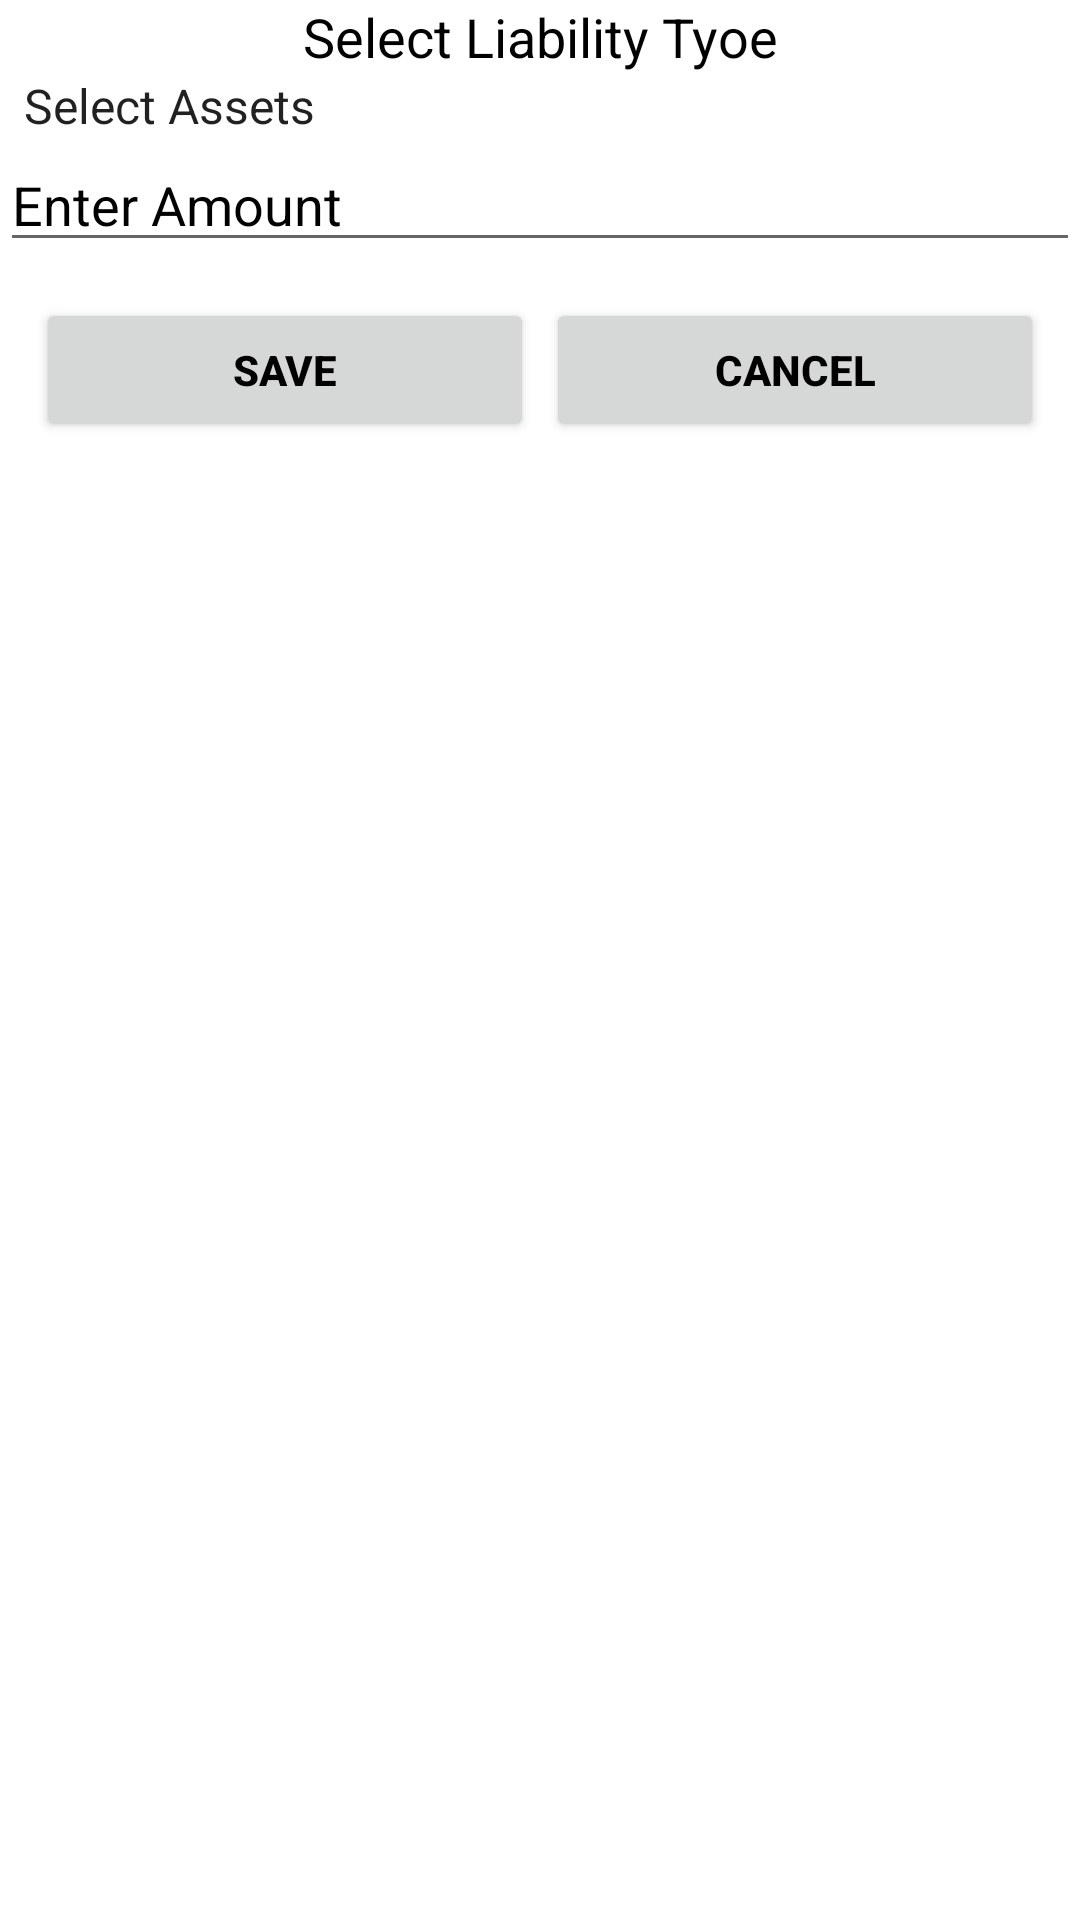

Reconstruct the res/layout file that produces this screen, plus the resources it refers to.
<!-- AndroidManifest.xml: application theme Theme.WeSave -->
<!-- res/layout/liability_layout.xml -->
<?xml version="1.0" encoding="utf-8"?>
<androidx.constraintlayout.widget.ConstraintLayout xmlns:android="http://schemas.android.com/apk/res/android"
    android:layout_width="match_parent"
    xmlns:app="http://schemas.android.com/apk/res-auto"
    android:orientation="vertical"
    android:elevation="10dp"
    app:cardElevation="10dp"
    android:layout_margin="10dp"
    android:layout_height="match_parent">

    <LinearLayout
        android:layout_width="match_parent"
        android:layout_height="match_parent"
        android:background="@color/white"
        android:orientation="vertical">

        <TextView
            android:layout_width="match_parent"
            android:layout_height="wrap_content"
            android:text="Select Liability Tyoe"
            android:gravity="center"
            android:textColor="#000"
            android:id="@+id/liabilityItem"
            android:textSize="18sp"/>

        <LinearLayout
            android:layout_width="match_parent"
            android:layout_height="wrap_content"
            android:background="@color/white"
            android:orientation="vertical">

            <Spinner
                android:id="@+id/liabilitySpinner"
                android:layout_width="match_parent"
                android:layout_height="wrap_content"
                android:gravity="center"
                android:entries="@array/liability"
                android:layout_gravity="center"
                android:background="@color/white">

            </Spinner>

            <EditText
                android:layout_width="match_parent"
                android:layout_height="wrap_content"
                android:hint="Enter Amount"
                android:inputType="number"
                android:id="@+id/liabilityAmount"
                android:textColor="#000"
                android:textColorHint="#000"/>

            <EditText
                android:visibility="gone"
                android:layout_width="match_parent"
                android:layout_height="wrap_content"
                android:hint="Enter Details"
                android:id="@+id/liabilityNote"
                android:textColor="#000"
                android:textColorHint="#000"/>


        </LinearLayout>

        <LinearLayout
            android:layout_width="match_parent"
            android:layout_height="wrap_content"
            android:layout_margin="10dp"
            android:orientation="horizontal">

            <RelativeLayout
                android:layout_width="0dp"
                android:layout_height="wrap_content"
                android:layout_weight="1">

                <Button
                    android:id="@+id/liabilitySave"
                    android:layout_width="match_parent"
                    android:layout_height="wrap_content"
                    android:text="SAVE"
                    android:textAllCaps="false"
                    android:textColor="#000"
                    android:textStyle="bold"
                    android:layout_margin="2dp"/>


            </RelativeLayout>

            <RelativeLayout
                android:layout_width="0dp"
                android:layout_height="wrap_content"
                android:layout_weight="1">

                <Button
                    android:id="@+id/liabilityCancel"
                    android:layout_width="match_parent"
                    android:layout_height="wrap_content"
                    android:text="CANCEL"
                    android:textAllCaps="false"
                    android:textColor="#000"
                    android:textStyle="bold"
                    android:layout_margin="2dp"/>


            </RelativeLayout>
        </LinearLayout>

    </LinearLayout>

</androidx.constraintlayout.widget.ConstraintLayout>
<!-- resources referenced by this layout -->
<resources>
  <string-array name="liability">
          <item>Select Assets</item>
          <item>Accounts Payable</item>
          <item>Credit Card Bills</item>
          <item>Loans</item>
          <item>Mortgages</item>
          <item>Student Loans</item>
          <item>Taxes</item>
          <item>Others</item>
      </string-array>
  <color name="white">#FFFFFFFF</color>
  <style name="Theme.WeSave" parent="Theme.MaterialComponents.DayNight.NoActionBar">
          
          <item name="colorPrimary">@color/yellow</item>
          <item name="colorPrimaryVariant">@color/orange</item>
          <item name="colorOnPrimary">@color/black</item>
          
          <item name="colorSecondary">@color/teal_200</item>
          <item name="colorSecondaryVariant">@color/teal_700</item>
          <item name="colorOnSecondary">@color/black</item>
  
          
          <item name="android:statusBarColor" tools:targetApi="l">?attr/colorPrimaryVariant</item>
          
          
          <item name="android:homeAsUpIndicator">@drawable/ic_baseline_arrow_back_24</item>
      </style>
  <color name="yellow">#FFFF00</color>
  <color name="orange">#FFA500</color>
  <color name="black">#FF000000</color>
  <color name="teal_200">#FF03DAC5</color>
  <color name="teal_700">#FF018786</color>
</resources>
